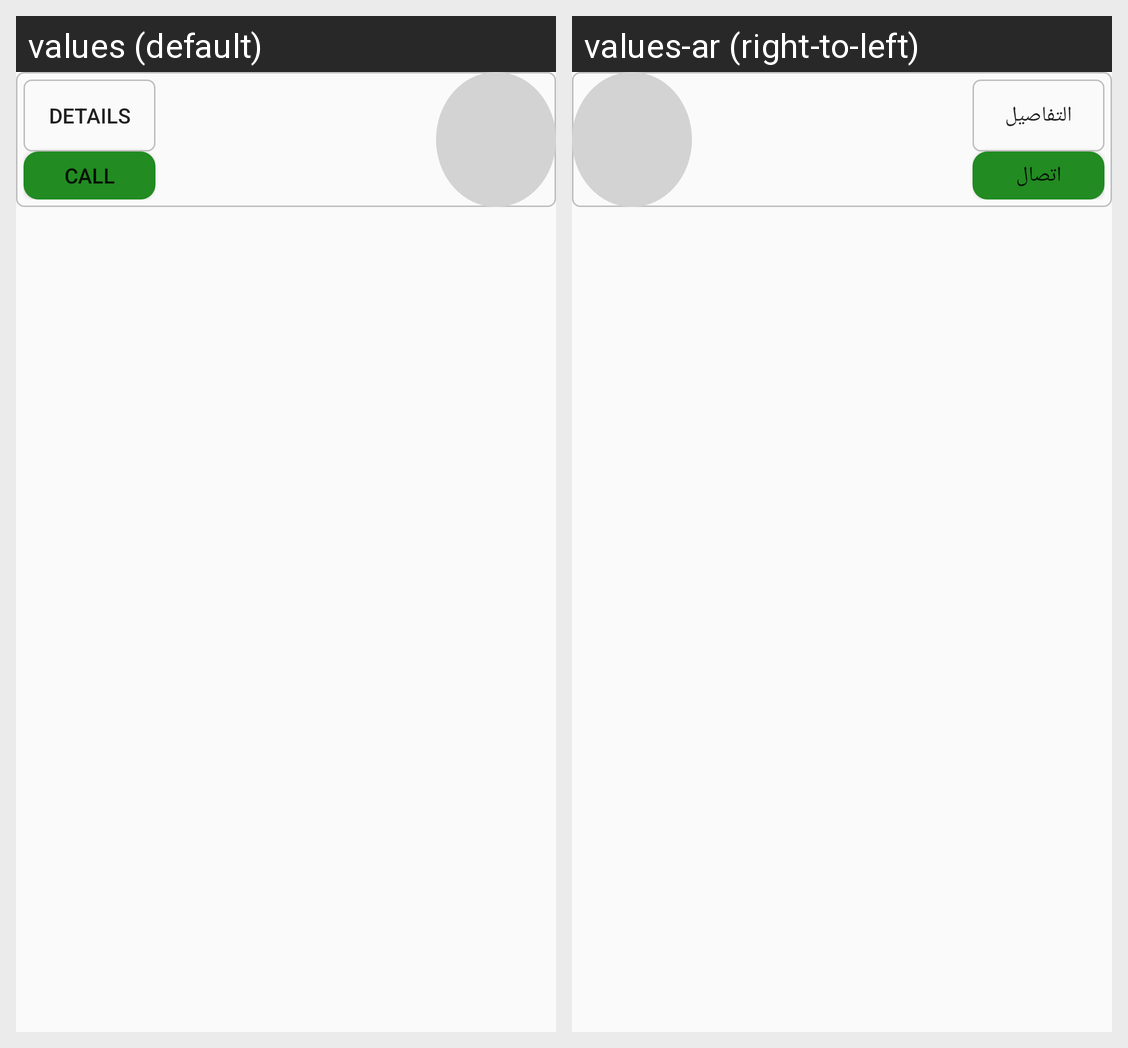

The same Android screen rendered under two of its app's locales, left to right. List the strings drawn on it with the default value and each locale's translation.
Android screen res/layout/donationorder_item.xml rendered under 2 locales, left to right: values (default), values-ar (right-to-left). Device: Nexus 5 (rendered at 1080×1920; each locale shown at half size, 540×960, under a caption strip naming it); theme AppTheme.
Strings drawn on this screen, with the default value and each locale's value (text and hints the layout hard-codes, and strings that could not be matched under every locale, appear in the picture but are not listed):

details
  values: Details
  values-ar: التفاصيل

call
  values: Call
  values-ar: اتصال
